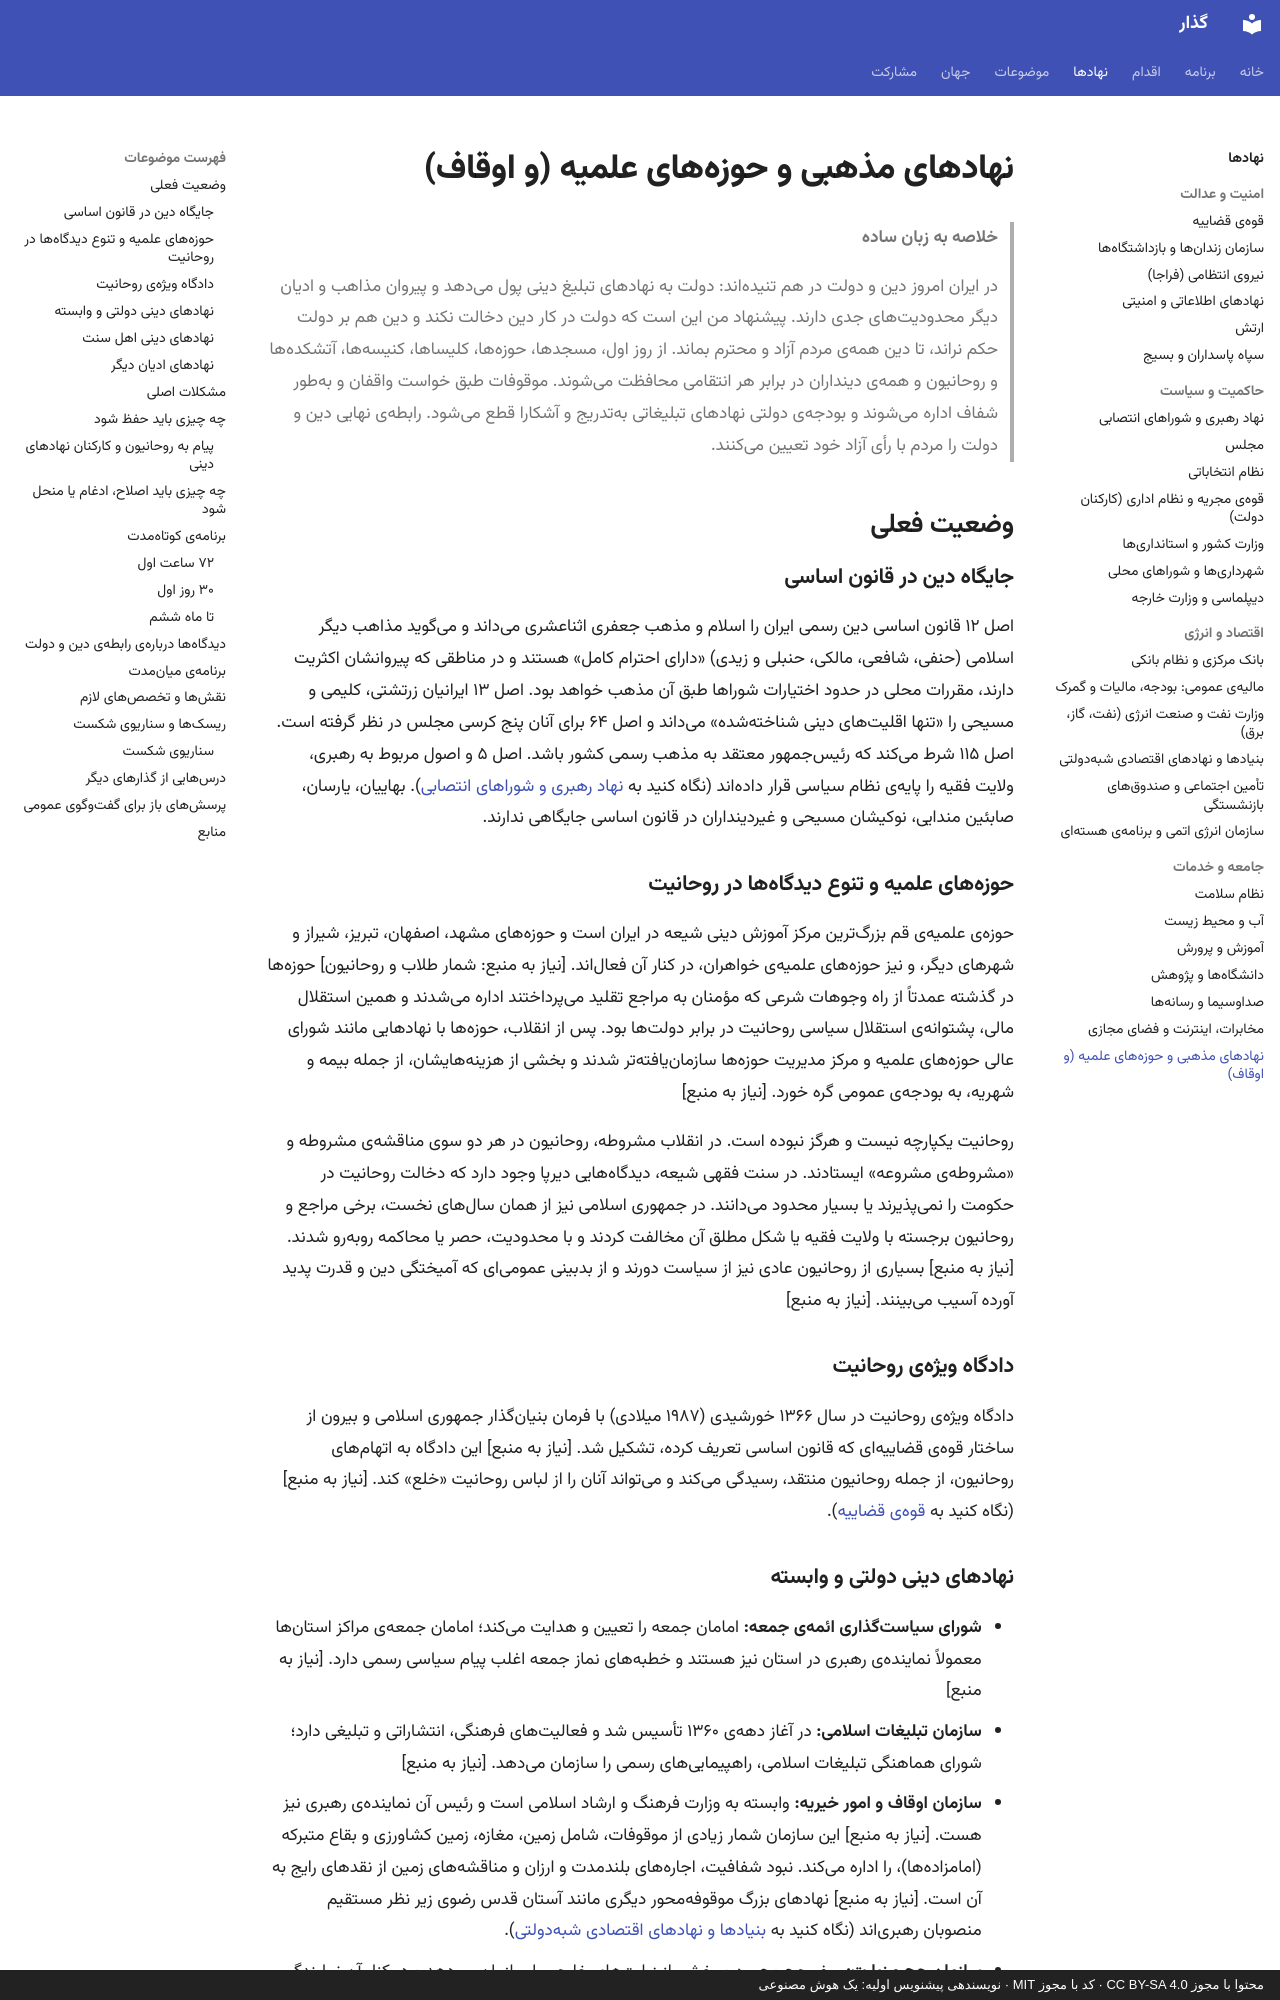

repository: 25mordad/iran-gozar · page: institutions/religious-institutions/index.html · generator: mkdocs · copyright: محتوا با مجوز CC BY-SA 4.0 · کد با مجوز MIT · نویسندهی پیشنویس اولیه: یک هوش مصنوعی

---
title: نهادهای مذهبی و حوزههای علمیه (و اوقاف)
description: حوزههای علمیه، نهادهای تبلیغ دینی دولتی، اوقاف، حج، نهادهای دینی اهل سنت و ادیان دیگر، و برنامهی جدایی دوسویهی دین و دولت در دوران گذار
status: draft
---

# نهادهای مذهبی و حوزههای علمیه (و اوقاف)

> **خلاصه به زبان ساده**
>
> در ایران امروز دین و دولت در هم تنیدهاند: دولت به نهادهای تبلیغ دینی پول میدهد و پیروان مذاهب و ادیان دیگر محدودیتهای جدی دارند.
> پیشنهاد من این است که دولت در کار دین دخالت نکند و دین هم بر دولت حکم نراند، تا دین همهی مردم آزاد و محترم بماند.
> از روز اول، مسجدها، حوزهها، کلیساها، کنیسهها، آتشکدهها و روحانیون و همهی دینداران در برابر هر انتقامی محافظت میشوند.
> موقوفات طبق خواست واقفان و بهطور شفاف اداره میشوند و بودجهی دولتی نهادهای تبلیغاتی بهتدریج و آشکارا قطع میشود.
> رابطهی نهایی دین و دولت را مردم با رأی آزاد خود تعیین میکنند.

## وضعیت فعلی

### جایگاه دین در قانون اساسی

اصل ۱۲ قانون اساسی دین رسمی ایران را اسلام و مذهب جعفری اثناعشری میداند و میگوید مذاهب دیگر اسلامی (حنفی، شافعی، مالکی، حنبلی و زیدی) «دارای احترام کامل» هستند و در مناطقی که پیروانشان اکثریت دارند، مقررات محلی در حدود اختیارات شوراها طبق آن مذهب خواهد بود. اصل ۱۳ ایرانیان زرتشتی، کلیمی و مسیحی را «تنها اقلیتهای دینی شناختهشده» میداند و اصل ۶۴ برای آنان پنج کرسی مجلس در نظر گرفته است. اصل ۱۱۵ شرط میکند که رئیسجمهور معتقد به مذهب رسمی کشور باشد. اصل ۵ و اصول مربوط به رهبری، ولایت فقیه را پایهی نظام سیاسی قرار دادهاند (نگاه کنید به [نهاد رهبری و شوراهای انتصابی](leadership-councils.md)). بهاییان، یارسان، صابئین مندایی، نوکیشان مسیحی و غیردینداران در قانون اساسی جایگاهی ندارند.

### حوزههای علمیه و تنوع دیدگاهها در روحانیت

حوزهی علمیهی قم بزرگترین مرکز آموزش دینی شیعه در ایران است و حوزههای مشهد، اصفهان، تبریز، شیراز و شهرهای دیگر، و نیز حوزههای علمیهی خواهران، در کنار آن فعالاند. [نیاز به منبع: شمار طلاب و روحانیون] حوزهها در گذشته عمدتاً از راه وجوهات شرعی که مؤمنان به مراجع تقلید میپرداختند اداره میشدند و همین استقلال مالی، پشتوانهی استقلال سیاسی روحانیت در برابر دولتها بود. پس از انقلاب، حوزهها با نهادهایی مانند شورای عالی حوزههای علمیه و مرکز مدیریت حوزهها سازمانیافتهتر شدند و بخشی از هزینههایشان، از جمله بیمه و شهریه، به بودجهی عمومی گره خورد. [نیاز به منبع]

روحانیت یکپارچه نیست و هرگز نبوده است. در انقلاب مشروطه، روحانیون در هر دو سوی مناقشهی مشروطه و «مشروطهی مشروعه» ایستادند. در سنت فقهی شیعه، دیدگاههایی دیرپا وجود دارد که دخالت روحانیت در حکومت را نمیپذیرند یا بسیار محدود میدانند. در جمهوری اسلامی نیز از همان سالهای نخست، برخی مراجع و روحانیون برجسته با ولایت فقیه یا شکل مطلق آن مخالفت کردند و با محدودیت، حصر یا محاکمه روبهرو شدند. [نیاز به منبع] بسیاری از روحانیون عادی نیز از سیاست دورند و از بدبینی عمومیای که آمیختگی دین و قدرت پدید آورده آسیب میبینند. [نیاز به منبع]

### دادگاه ویژهی روحانیت

دادگاه ویژهی روحانیت در سال ۱۳۶۶ خورشیدی (۱۹۸۷ میلادی) با فرمان بنیانگذار جمهوری اسلامی و بیرون از ساختار قوهی قضاییهای که قانون اساسی تعریف کرده، تشکیل شد. [نیاز به منبع] این دادگاه به اتهامهای روحانیون، از جمله روحانیون منتقد، رسیدگی میکند و میتواند آنان را از لباس روحانیت «خلع» کند. [نیاز به منبع] (نگاه کنید به [قوهی قضاییه](judiciary.md)).
